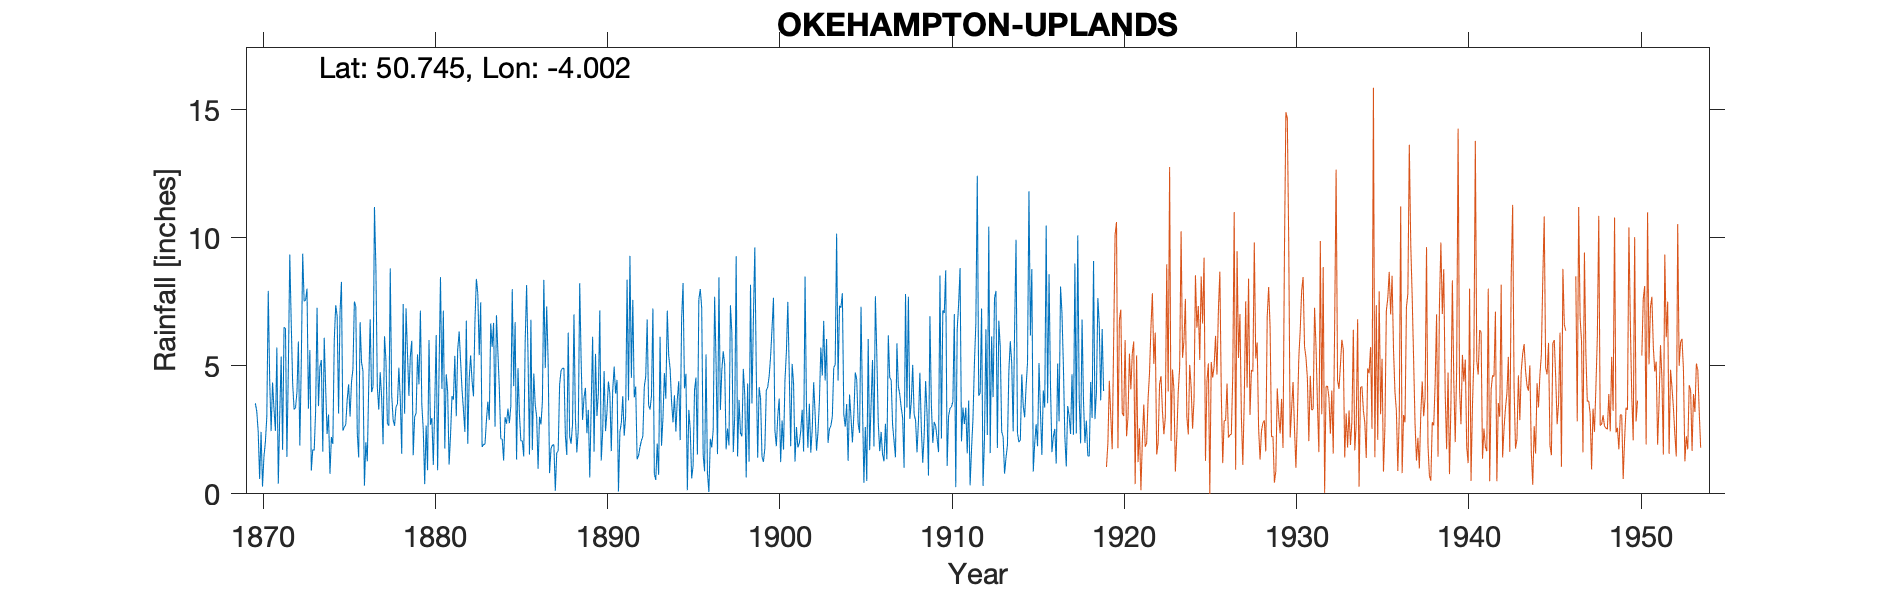

The data file committed next to this chart (first rows):
OKEHAMPTON-UPLANDS-(OAKLANDS), , , , , , , , , , , , , , , , , , , , , , , 
Grid ref, SX588958, Long, -4.002, Lat, 50.74, Elevation, 521, ft, , , , , , , , , , , , , , , 
Station no, 1851, , , , , , , , , , , , , , , , , , , , , , 
, 1870, 1871, 1872, 1873, 1874, 1875, 1876, 1877, 1878, 1879, 1880, 1881, 1882, 1883, 1884, 1885, 1886, 1887, 1888, 1889, 1890, 1891, 1892
January, 3.54, 4.35, 9.35, 8.02, 6.1, 8.28, 1.42, 8.81, 2.89, 5.39, 0.92, 1.77, 4.08, 5.42, 6.98, 4.21, 6.8, 5.18, 2.29, 2.89, 7.17, 4.45, 3.77
February, 3.22, 3.31, 6.7, 3.33, 4.13, 2.47, 6.71, 4.18, 2.66, 5.98, 6.01, 4.67, 3.28, 7.48, 5.53, 6.71, 1.71, 0.81, 1.52, 3.76, 1.3, 0.09, 4.19
March, 2.43, 2.46, 4.32, 5.62, 2.34, 2.61, 5.14, 3.29, 3.39, 1.51, 2.7, 3.99, 2.42, 1.83, 4.11, 1.34, 4.7, 1.77, 6.3, 4.14, 2.43, 2.42, 1.35
April, 0.58, 5.72, 3.3, 0.91, 3.1, 2.7, 4.79, 4.75, 3.51, 3, 2.96, 1.14, 6.77, 1.93, 2.15, 4.91, 3.48, 1.9, 2.24, 2.37, 4.8, 2.78, 1.49
May, 2.42, 0.4, 3.36, 1.73, 0.78, 3.68, 0.32, 3.76, 4.93, 3.15, 1.13, 2.29, 1.95, 1.94, 2.14, 3.12, 3.02, 1.92, 1.96, 3.28, 2.45, 3.82, 1.83
June, 0.28, 3.07, 3.98, 1.69, 2.22, 4.28, 2.02, 1.94, 3.68, 5.45, 3.48, 3.82, 4.49, 2.86, 1.3, 2.07, 0.98, 0.12, 2.72, 0.64, 3.21, 2.27, 2.08
July, 1.45, 5.36, 5.95, 3.23, 1.95, 3.02, 1.27, 6.16, 1.56, 4.28, 6.2, 3.68, 5.41, 3.6, 2.99, 2.07, 3.01, 1.6, 7.01, 3.43, 4.39, 3.03, 2.26
August, 2.02, 1.72, 1.89, 7.27, 6.01, 4.37, 4.24, 5.22, 7.42, 7.16, 0.92, 5.39, 4.41, 2.88, 2.74, 1.46, 2.71, 1.68, 2.97, 6.14, 3.92, 8.37, 4.19
September, 3.02, 6.51, 5.05, 3.43, 7.37, 4.88, 6.82, 2.75, 3.13, 3.49, 4.83, 3.03, 3.81, 6.66, 3.33, 5.92, 3.6, 4.27, 1.62, 1.65, 1.67, 3.65, 4.59
October, 7.93, 6.46, 9.38, 4.97, 6.95, 7.51, 3.98, 2.66, 7.25, 2.5, 8.47, 5.63, 6.72, 5.74, 2.76, 8.16, 8.36, 4.81, 2.51, 5.47, 4.04, 9.3, 6.81
November, 4.44, 1.44, 7.53, 5.23, 3.14, 7.31, 4.19, 8.81, 5.5, 0.38, 4.1, 6.34, 8.4, 6.68, 3.43, 5.37, 4.91, 4.91, 8.23, 3.04, 4.97, 4.53, 3.46
December, 2.45, 4.88, 7.56, 1.65, 7.09, 2.41, 11.21, 3.88, 3.83, 2.67, 7.16, 5.2, 7.83, 2.62, 8, 1.53, 7.32, 4.9, 5.19, 3.92, 3.92, 7.58, 3.29
Total, 33.78, 45.68, 68.37, 47.08, 51.18, 53.52, 52.11, 56.21, 49.75, 44.96, 48.88, 46.95, 59.57, 49.64, 45.46, 46.87, 50.6, 33.87, 44.56, 40.73, 44.27, 52.29, 39.31
Observer was at house before 1870, but c…, , , , , , , , , , , , , , , , , , , , , , , 
Location taken from CEDA, , , , , , , , , , , , , , , , , , , , , , , 
1919 Values taken from Okehampton Gramma…, , , , , , , , , , , , , , , , , , , , , , , 
